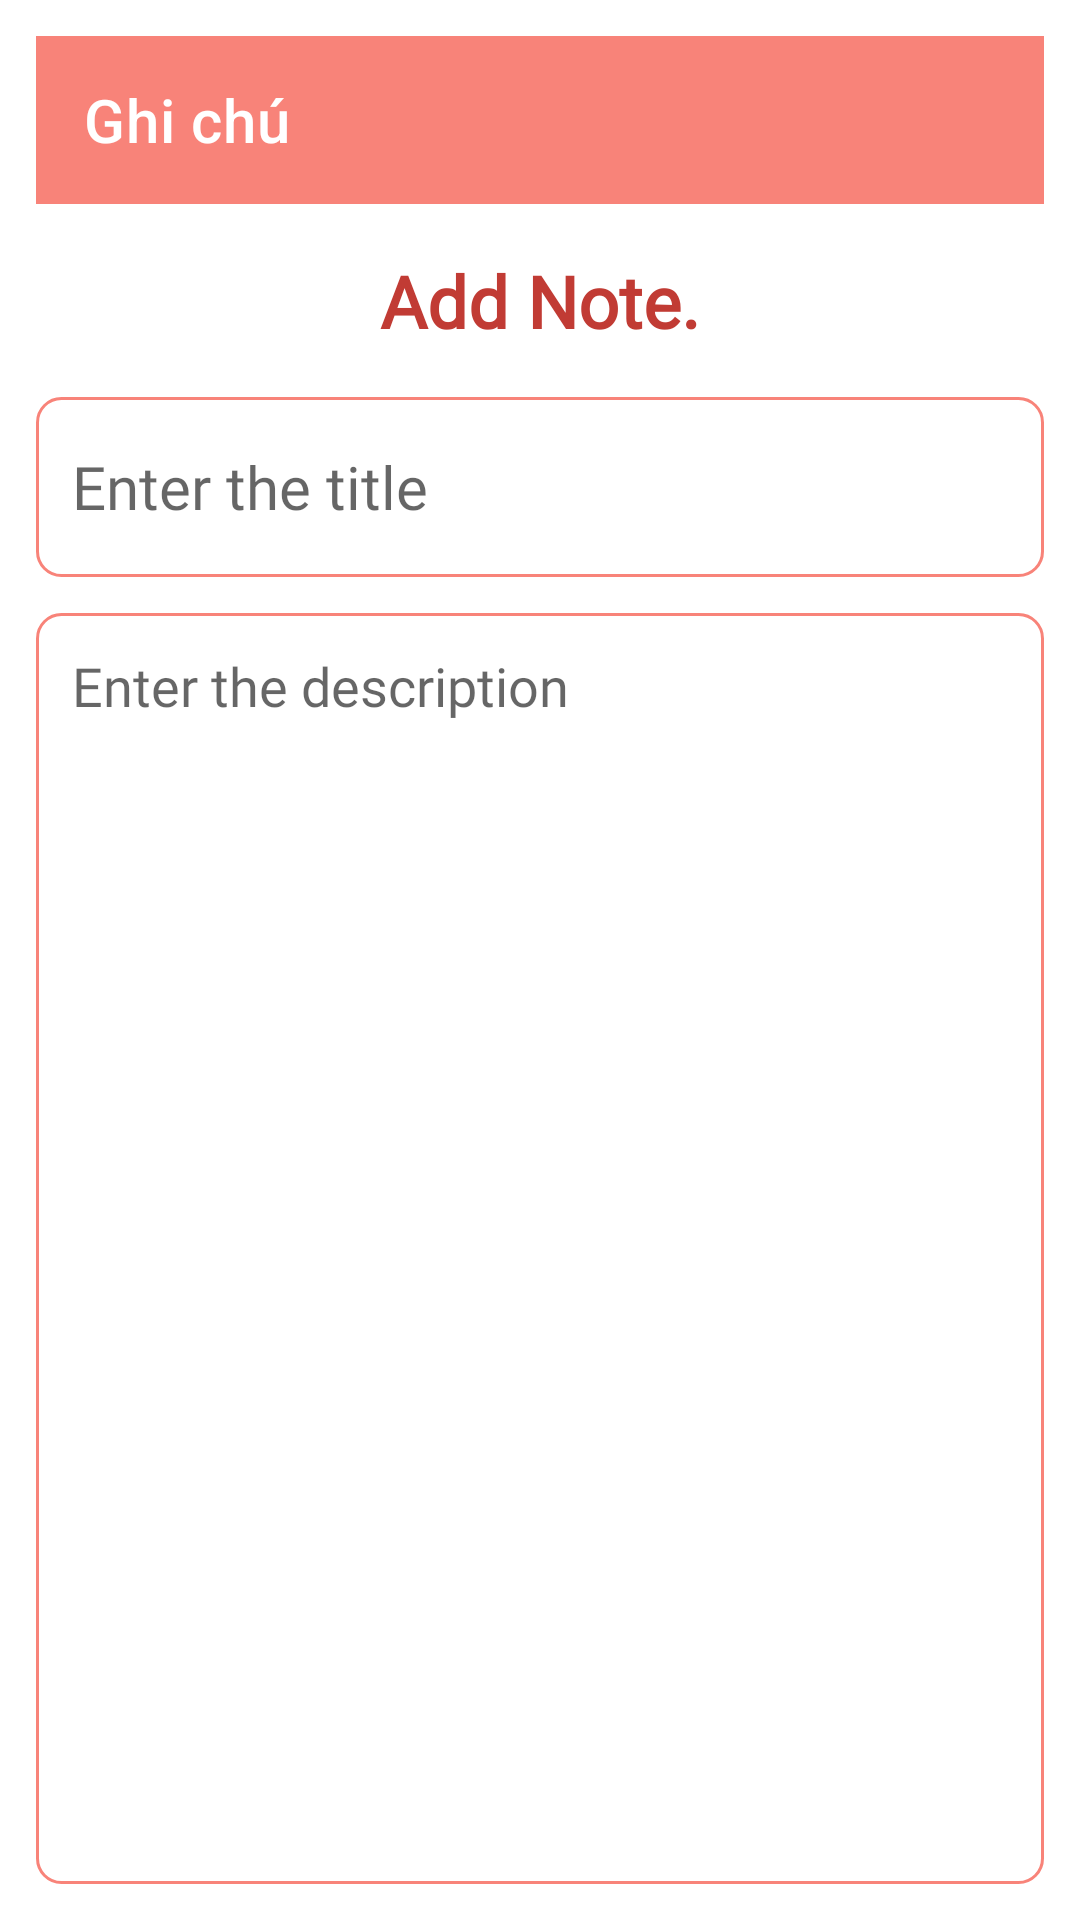

Write the Android layout XML for this screen, with the resource values it uses.
<!-- AndroidManifest.xml: application theme Theme.Retrofitwrooom -->
<!-- res/layout/fragment_add_note.xml -->
<?xml version="1.0" encoding="utf-8"?>
<layout
    xmlns:android="http://schemas.android.com/apk/res/android"
    xmlns:tools="http://schemas.android.com/tools"
    xmlns:app="http://schemas.android.com/apk/res-auto">

    <androidx.constraintlayout.widget.ConstraintLayout
        android:layout_width="match_parent"
        android:layout_height="match_parent"
        tools:context=".NewNoteFragment"
        android:padding="12dp">

        <com.google.android.material.appbar.MaterialToolbar
            android:id="@+id/homeToolbar"
            android:layout_width="0dp"
            android:layout_height="wrap_content"
            android:background="?attr/colorPrimary"
            android:theme="@style/ThemeOverlay.MaterialComponents.Dark.ActionBar"
            app:title="Ghi chú"
            app:titleTextColor="@android:color/white"
            app:layout_constraintTop_toTopOf="parent"
            app:layout_constraintStart_toStartOf="parent"
            app:layout_constraintEnd_toEndOf="parent" />

        <TextView
            android:id="@+id/addNoteHeading"
            android:layout_width="wrap_content"
            android:layout_height="wrap_content"
            android:text="Add Note."
            android:textStyle="bold"
            android:textColor="@color/red"
            android:textSize="24sp"
            android:fontFamily="@font/poppins"
            app:layout_constraintTop_toBottomOf="@id/homeToolbar"
            app:layout_constraintStart_toStartOf="parent"
            app:layout_constraintEnd_toEndOf="parent"
            android:layout_marginTop="16dp"/>

        <EditText
            android:id="@+id/addNoteTitle"
            android:layout_width="0dp"
            android:layout_height="60dp"
            android:hint="Enter the title"
            android:padding="12dp"
            android:textSize="20sp"
            android:maxLines="1"
            android:fontFamily="@font/poppins"
            android:background="@drawable/piink_border"
            app:layout_constraintTop_toBottomOf="@id/addNoteHeading"
            app:layout_constraintStart_toStartOf="parent"
            app:layout_constraintEnd_toEndOf="parent"
            android:layout_marginTop="16dp"/>

        <EditText
            android:id="@+id/addNoteDesc"
            android:layout_width="0dp"
            android:layout_height="0dp"
            android:hint="Enter the description"
            android:gravity="top"
            android:padding="12dp"
            android:textSize="18sp"
            android:fontFamily="@font/poppins"
            android:background="@drawable/piink_border"
            app:layout_constraintTop_toBottomOf="@id/addNoteTitle"
            app:layout_constraintBottom_toBottomOf="parent"
            app:layout_constraintStart_toStartOf="parent"
            app:layout_constraintEnd_toEndOf="parent"
            android:layout_marginTop="12dp"/>

    </androidx.constraintlayout.widget.ConstraintLayout>
</layout>
<!-- resources referenced by this layout -->
<resources>
  <color name="red">#c13b34</color>
  <!-- drawable piink_border (drawable) -->
  <?xml version="1.0" encoding="utf-8"?>
  <shape xmlns:android="http://schemas.android.com/apk/res/android"
      android:shape="rectangle">
  
      <stroke
          android:width="1dp"
          android:color="@color/pink"/>
  
      <corners
          android:radius="8dp"/>
  
  
  
  
  
  </shape>
  <style name="Theme.Retrofitwrooom" parent="Base.Theme.Retrofitwrooom" />
  <color name="pink">#F88379</color>
  <style name="Base.Theme.Retrofitwrooom" parent="Theme.MaterialComponents.DayNight.NoActionBar">
          
          <item name="colorPrimary">@color/pink</item>
          <item name="colorPrimaryVariant">@color/pink</item>
          <item name="colorOnPrimary">@color/white</item>
  
          
          <item name="colorSecondary">@color/pink</item>
          <item name="colorSecondaryVariant">@color/pink</item>
          <item name="colorOnSecondary">@color/black</item>
  
          
          <item name="android:statusBarColor">?attr/colorPrimaryVariant</item>
      </style>
  <color name="white">#FFFFFFFF</color>
  <color name="black">#FF000000</color>
</resources>
